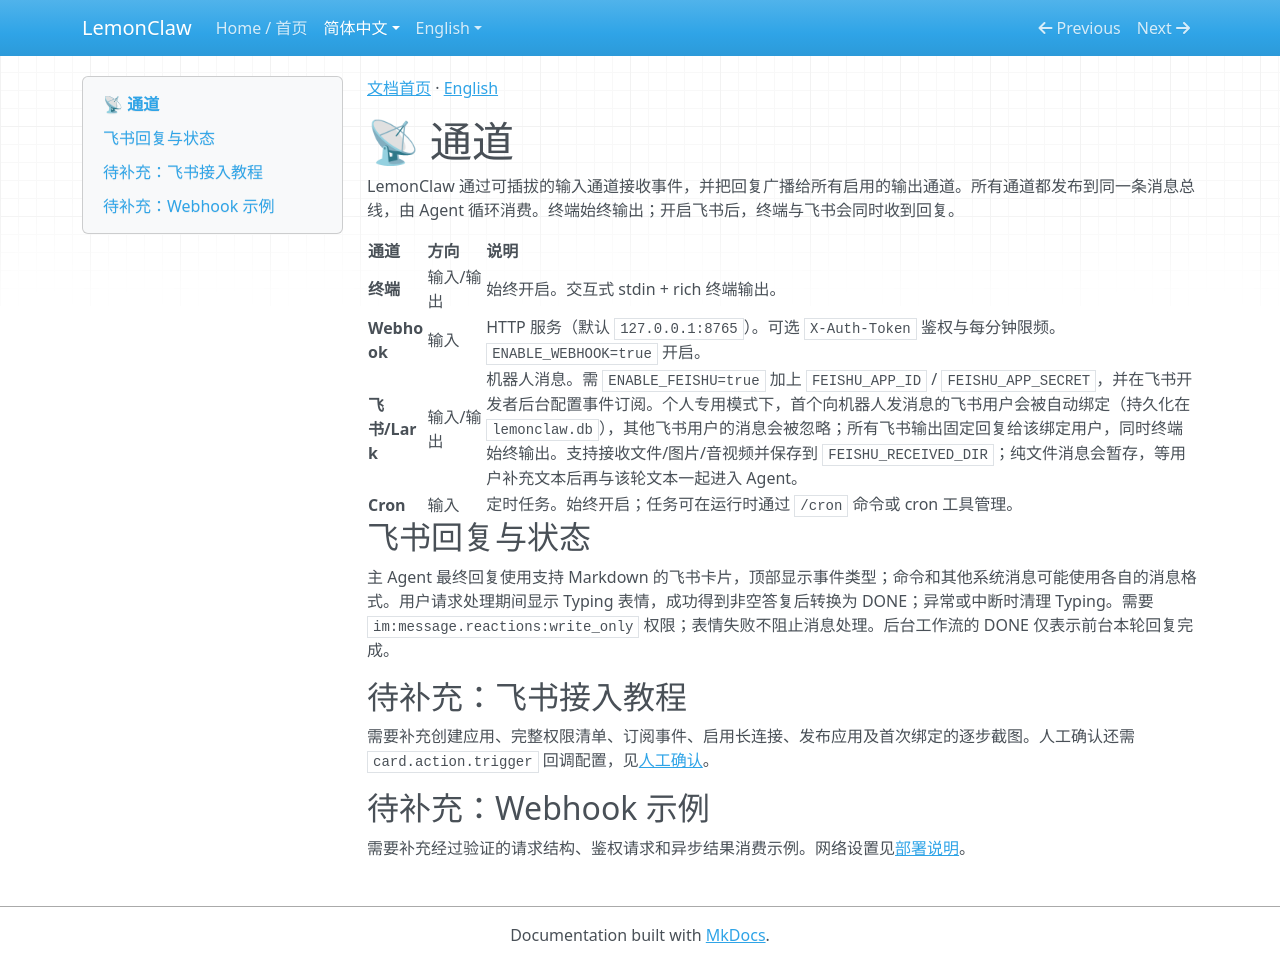

repository: nl8590687/lemonclaw · page: zh/channels/index.html · generator: mkdocs

[文档首页](index.md) · [English](../en/channels.md)

# 📡 通道

LemonClaw 通过可插拔的输入通道接收事件，并把回复广播给所有启用的输出通道。所有通道都发布到同一条消息总线，由 Agent 循环消费。终端始终输出；开启飞书后，终端与飞书会同时收到回复。

| 通道 | 方向 | 说明 |
|------|------|------|
| **终端** | 输入/输出 | 始终开启。交互式 stdin + rich 终端输出。 |
| **Webhook** | 输入 | HTTP 服务（默认 `127.0.0.1:8765`）。可选 `X-Auth-Token` 鉴权与每分钟限频。`ENABLE_WEBHOOK=true` 开启。 |
| **飞书/Lark** | 输入/输出 | 机器人消息。需 `ENABLE_FEISHU=true` 加上 `FEISHU_APP_ID` / `FEISHU_APP_SECRET`，并在飞书开发者后台配置事件订阅。个人专用模式下，首个向机器人发消息的飞书用户会被自动绑定（持久化在 `lemonclaw.db`），其他飞书用户的消息会被忽略；所有飞书输出固定回复给该绑定用户，同时终端始终输出。支持接收文件/图片/音视频并保存到 `FEISHU_RECEIVED_DIR`；纯文件消息会暂存，等用户补充文本后再与该轮文本一起进入 Agent。 |
| **Cron** | 输入 | 定时任务。始终开启；任务可在运行时通过 `/cron` 命令或 cron 工具管理。 |


## 飞书回复与状态

主 Agent 最终回复使用支持 Markdown 的飞书卡片，顶部显示事件类型；命令和其他系统消息可能使用各自的消息格式。用户请求处理期间显示 Typing 表情，成功得到非空答复后转换为 DONE；异常或中断时清理 Typing。需要 `im:message.reactions:write_only` 权限；表情失败不阻止消息处理。后台工作流的 DONE 仅表示前台本轮回复完成。

## 待补充：飞书接入教程

需要补充创建应用、完整权限清单、订阅事件、启用长连接、发布应用及首次绑定的逐步截图。人工确认还需 `card.action.trigger` 回调配置，见[人工确认](interaction.md)。

## 待补充：Webhook 示例

需要补充经过验证的请求结构、鉴权请求和异步结果消费示例。网络设置见[部署说明](deployment.md)。
